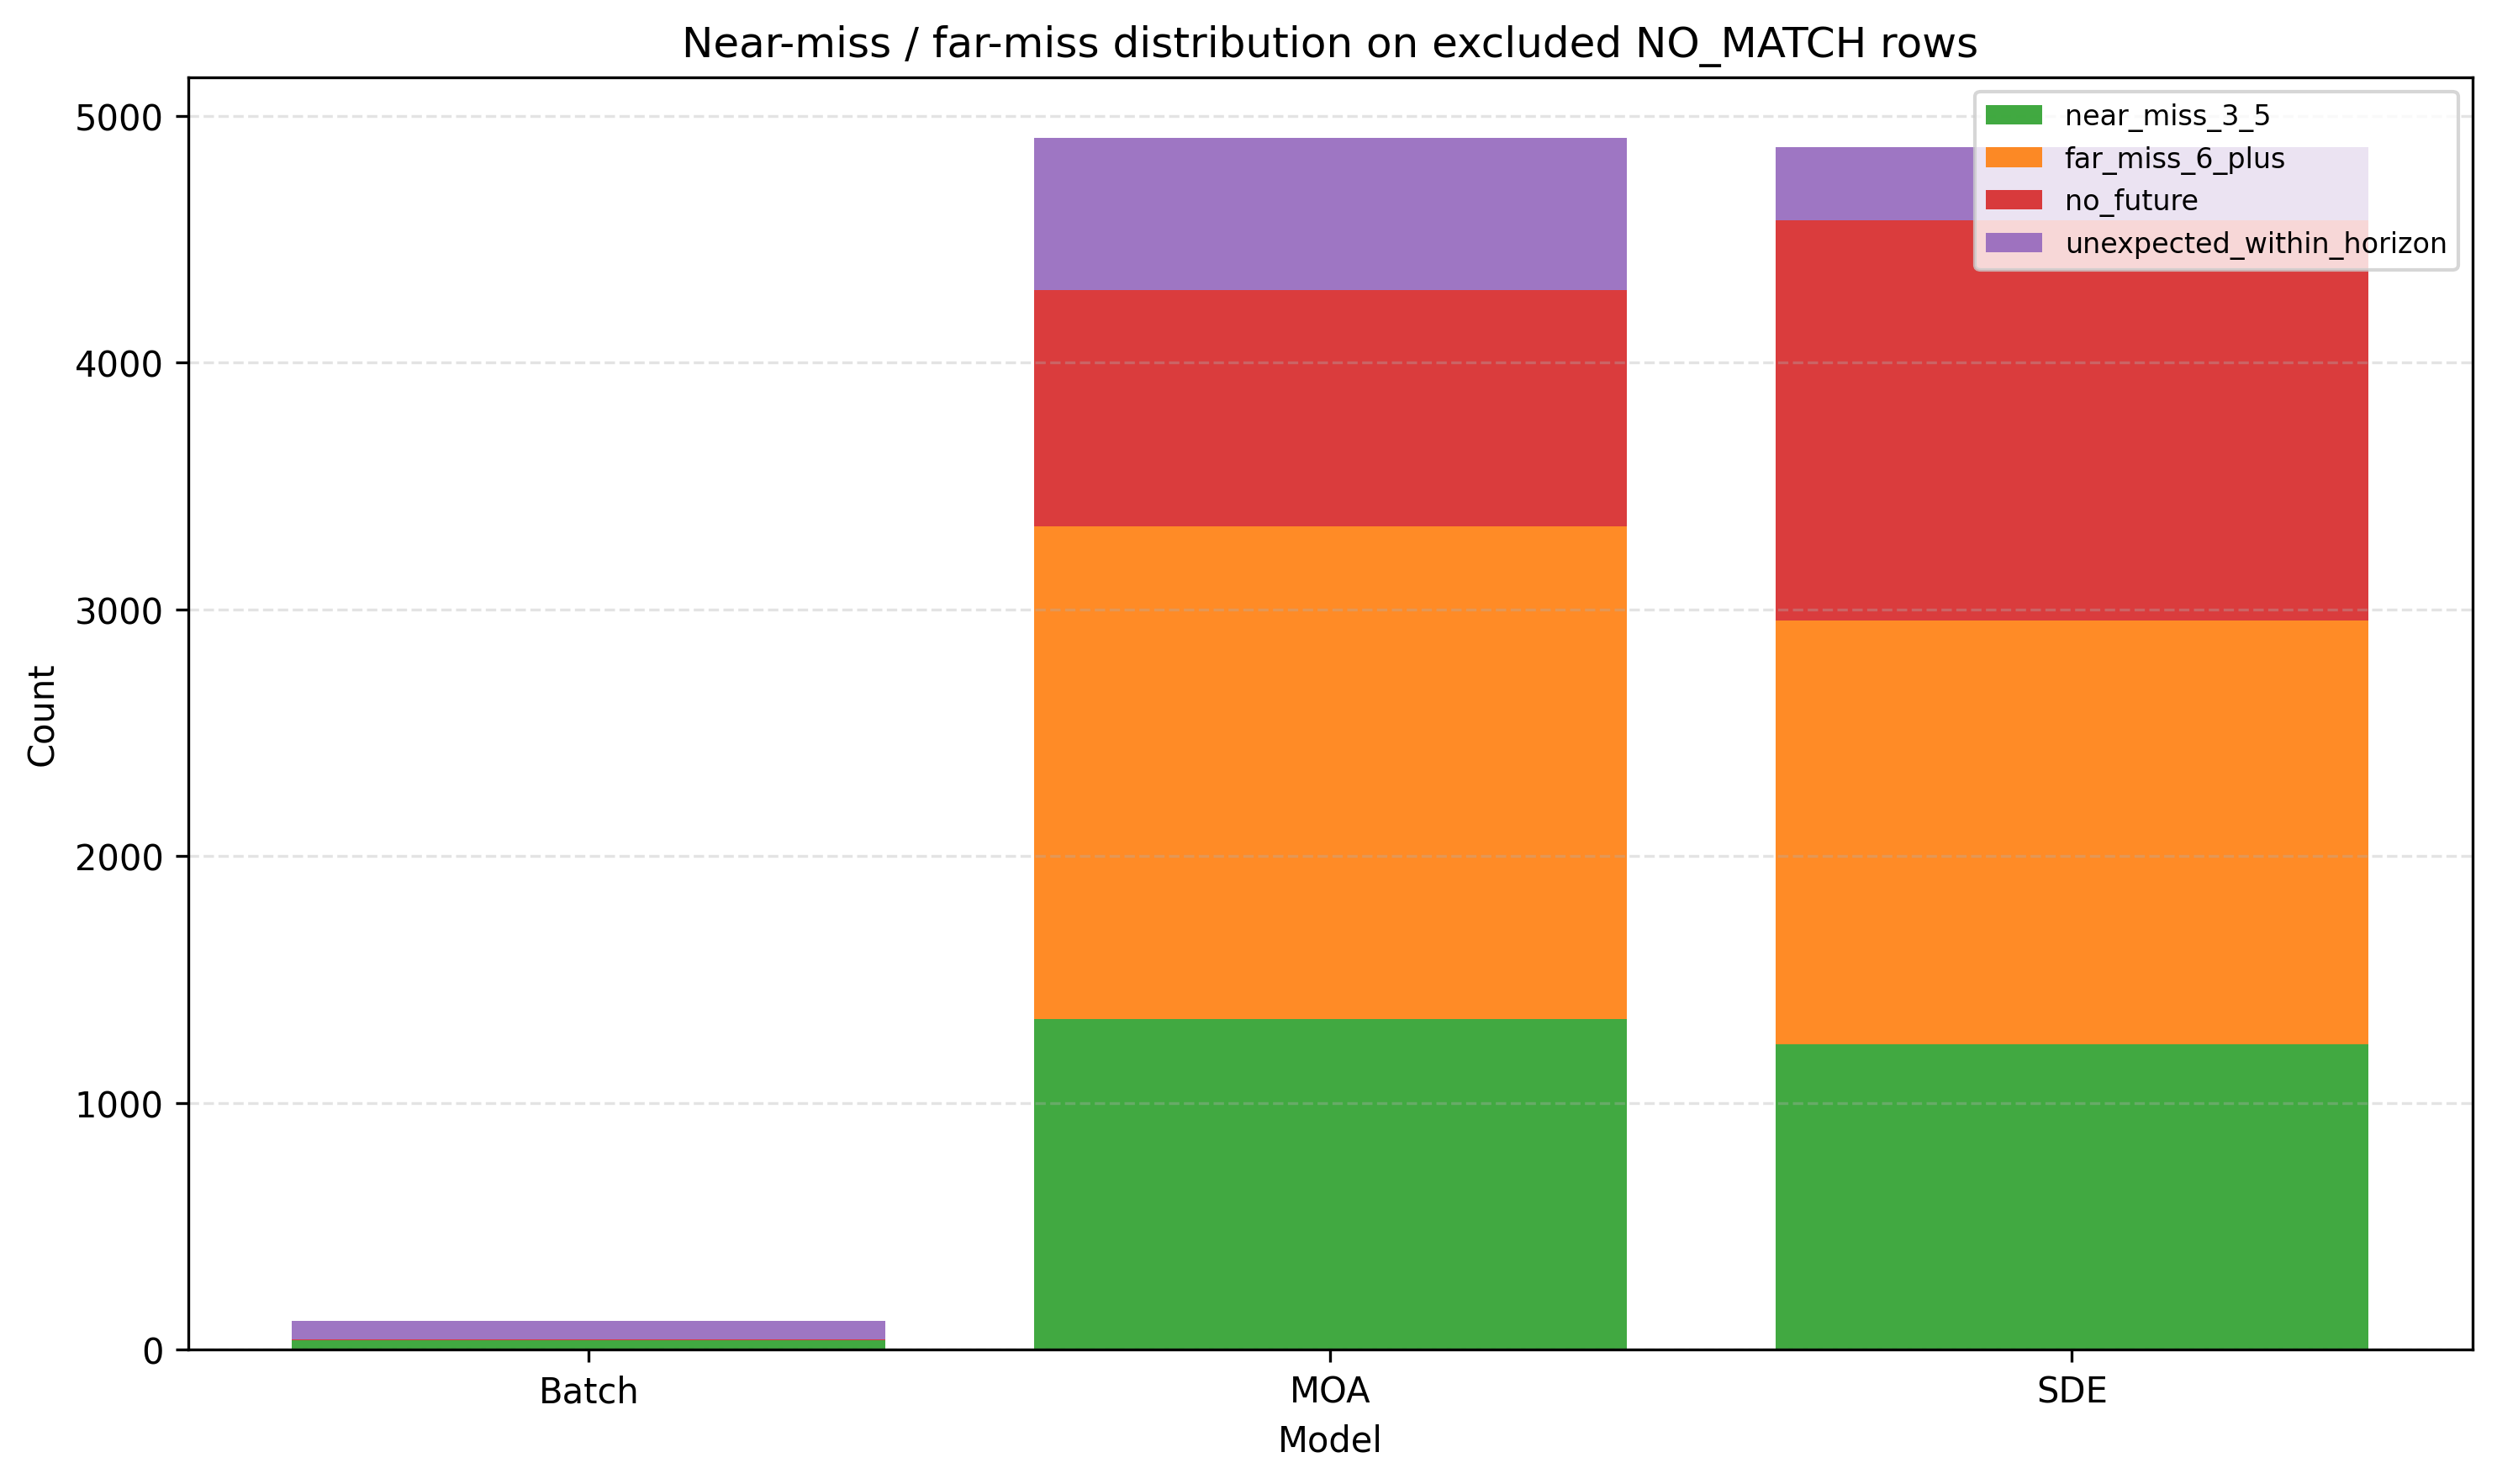

Data behind this chart, as committed beside it:
model, subtype, count, rate_within_no_match
SDE, far_miss_6_plus, 1718, 0.3526
SDE, near_miss_3_5, 1236, 0.2536
SDE, no_future, 1622, 0.3329
SDE, unexpected_within_horizon, 297, 0.06095
Batch, near_miss_3_5, 39, 0.3362
Batch, no_future, 2, 0.01724
Batch, unexpected_within_horizon, 75, 0.6466
MOA, far_miss_6_plus, 1997, 0.4067
MOA, near_miss_3_5, 1339, 0.2727
MOA, no_future, 958, 0.1951
MOA, unexpected_within_horizon, 616, 0.1255
